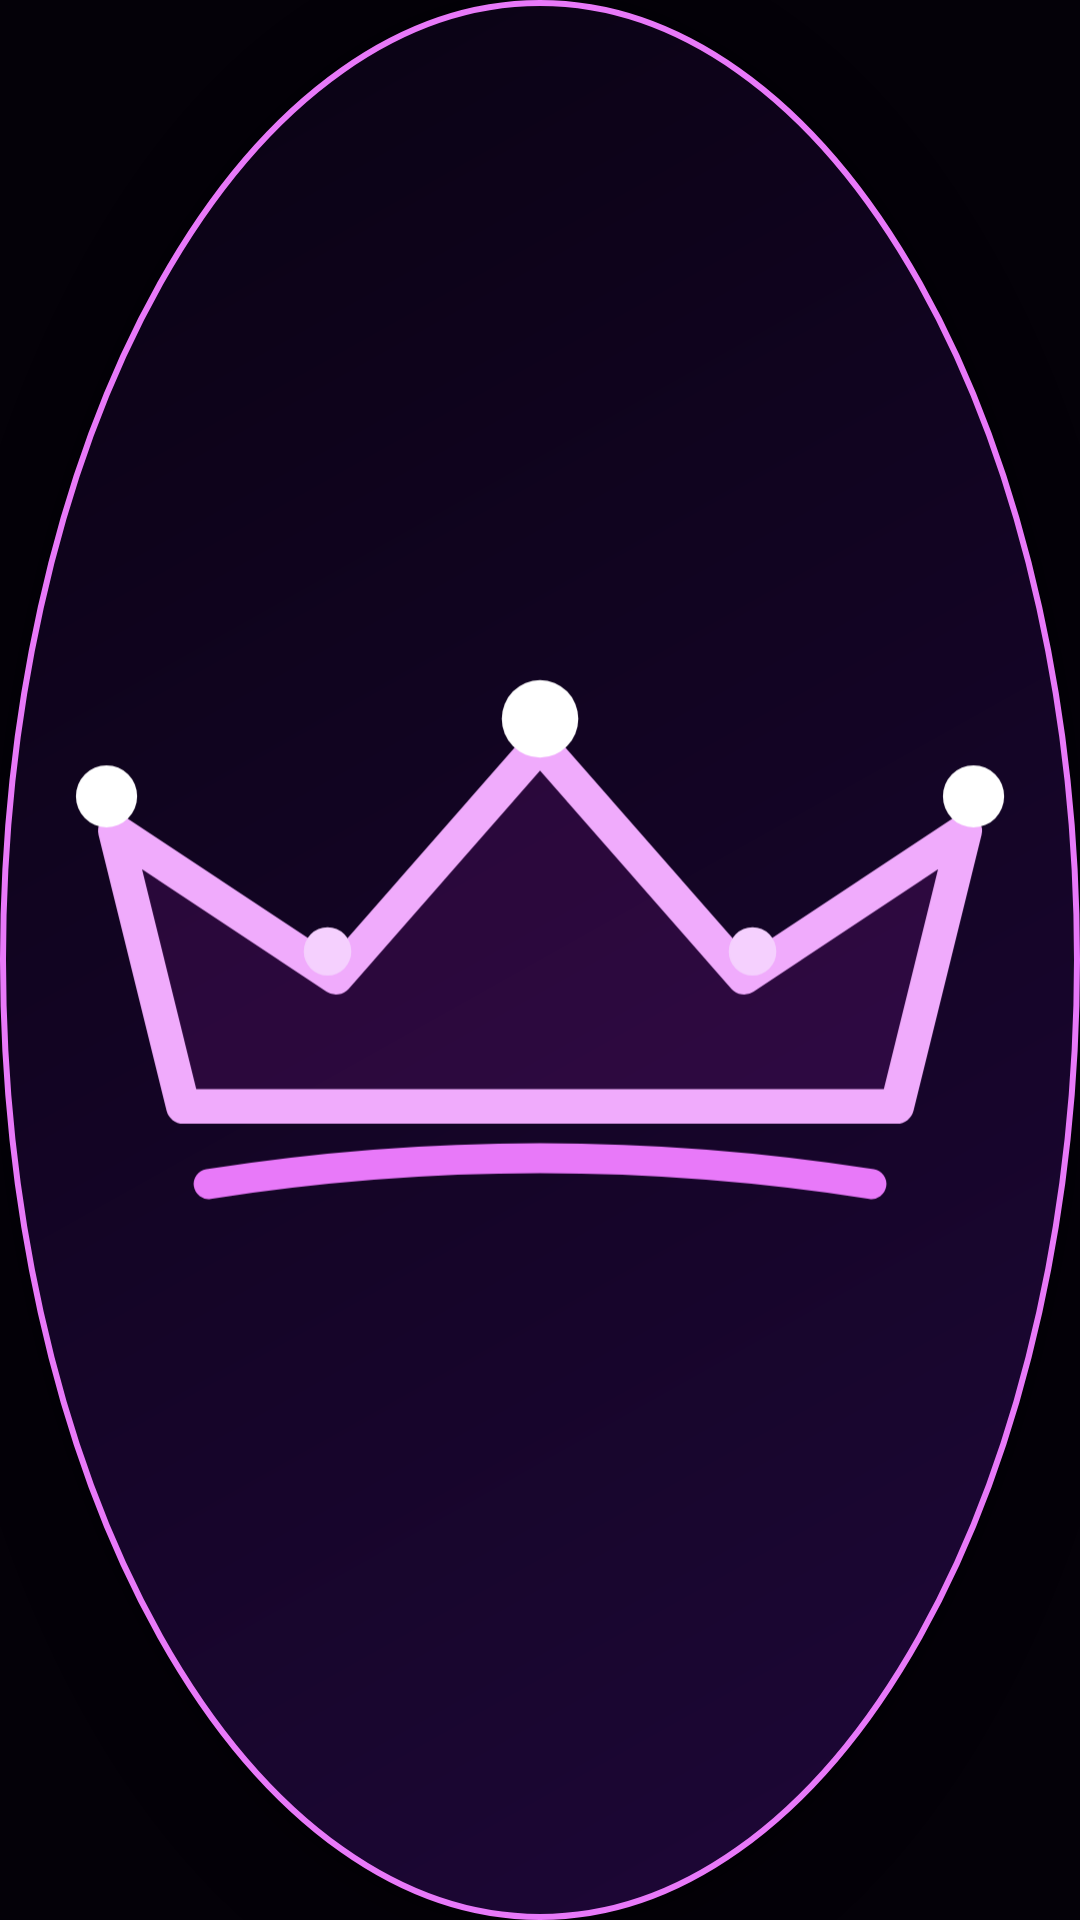

Layout XML and referenced resources for this Android screen:
<!-- AndroidManifest.xml: application theme Theme.SayanMode -->
<!-- res/layout/overlay_crown_tab.xml -->
<?xml version="1.0" encoding="utf-8"?>
<FrameLayout xmlns:android="http://schemas.android.com/apk/res/android"
    android:id="@+id/crownTabRoot"
    android:layout_width="54dp"
    android:layout_height="54dp"
    android:background="@drawable/bg_sayan_crown_tab"
    android:clickable="true"
    android:contentDescription="@string/app_name"
    android:elevation="12dp"
    android:focusable="false"
    android:padding="10dp">

    <ImageView
        android:id="@+id/crownTabIcon"
        android:layout_width="match_parent"
        android:layout_height="match_parent"
        android:contentDescription="@string/app_name"
        android:scaleType="fitCenter"
        android:src="@drawable/ic_sayan_crown" />

</FrameLayout>
<!-- resources referenced by this layout -->
<resources>
  <!-- drawable bg_sayan_crown_tab (drawable) -->
  <?xml version="1.0" encoding="utf-8"?>
  <shape xmlns:android="http://schemas.android.com/apk/res/android"
      android:shape="oval">
      <gradient
          android:angle="135"
          android:endColor="#090212"
          android:startColor="#1E0738" />
      <stroke
          android:width="2dp"
          android:color="#E879F9" />
  </shape>
  <!-- drawable ic_sayan_crown (drawable) -->
  <?xml version="1.0" encoding="utf-8"?>
  <vector xmlns:android="http://schemas.android.com/apk/res/android"
      android:width="48dp"
      android:height="30dp"
      android:viewportWidth="120"
      android:viewportHeight="74">
  
      <path
          android:fillColor="#24C026D3"
          android:pathData="M18,54 L10,22 L36,39 L60,12 L84,39 L110,22 L102,54 Z"
          android:strokeColor="#F0ABFC"
          android:strokeLineJoin="round"
          android:strokeWidth="4" />
  
      <path
          android:pathData="M21,63 Q60,57 99,63"
          android:strokeColor="#E879F9"
          android:strokeLineCap="round"
          android:strokeWidth="3.5" />
  
      <path
          android:fillColor="#FFFFFF"
          android:pathData="M5.4,18 a3.6,3.6 0 1,0 7.2,0 a3.6,3.6 0 1,0 -7.2,0" />
      <path
          android:fillColor="#F5D0FE"
          android:pathData="M32.2,36 a2.8,2.8 0 1,0 5.6,0 a2.8,2.8 0 1,0 -5.6,0" />
      <path
          android:fillColor="#FFFFFF"
          android:pathData="M55.5,9 a4.5,4.5 0 1,0 9,0 a4.5,4.5 0 1,0 -9,0" />
      <path
          android:fillColor="#F5D0FE"
          android:pathData="M82.2,36 a2.8,2.8 0 1,0 5.6,0 a2.8,2.8 0 1,0 -5.6,0" />
      <path
          android:fillColor="#FFFFFF"
          android:pathData="M107.4,18 a3.6,3.6 0 1,0 7.2,0 a3.6,3.6 0 1,0 -7.2,0" />
  </vector>
  <string name="app_name">SAYAN MODE</string>
  <style name="Theme.SayanMode" parent="Theme.MaterialComponents.DayNight.NoActionBar">
          <item name="android:windowBackground">@color/sayan_bg_dark</item>
          <item name="android:statusBarColor">@color/sayan_bg_dark</item>
          <item name="android:navigationBarColor">@color/sayan_bg_dark</item>
          <item name="colorPrimary">@color/sayan_neon_purple</item>
          <item name="colorPrimaryDark">@color/sayan_deep_purple</item>
          <item name="colorAccent">@color/sayan_fuchsia_glow</item>
      </style>
  <color name="sayan_bg_dark">#040108</color>
  <color name="sayan_neon_purple">#D900FF</color>
  <color name="sayan_deep_purple">#6B00B8</color>
  <color name="sayan_fuchsia_glow">#E879F9</color>
</resources>
